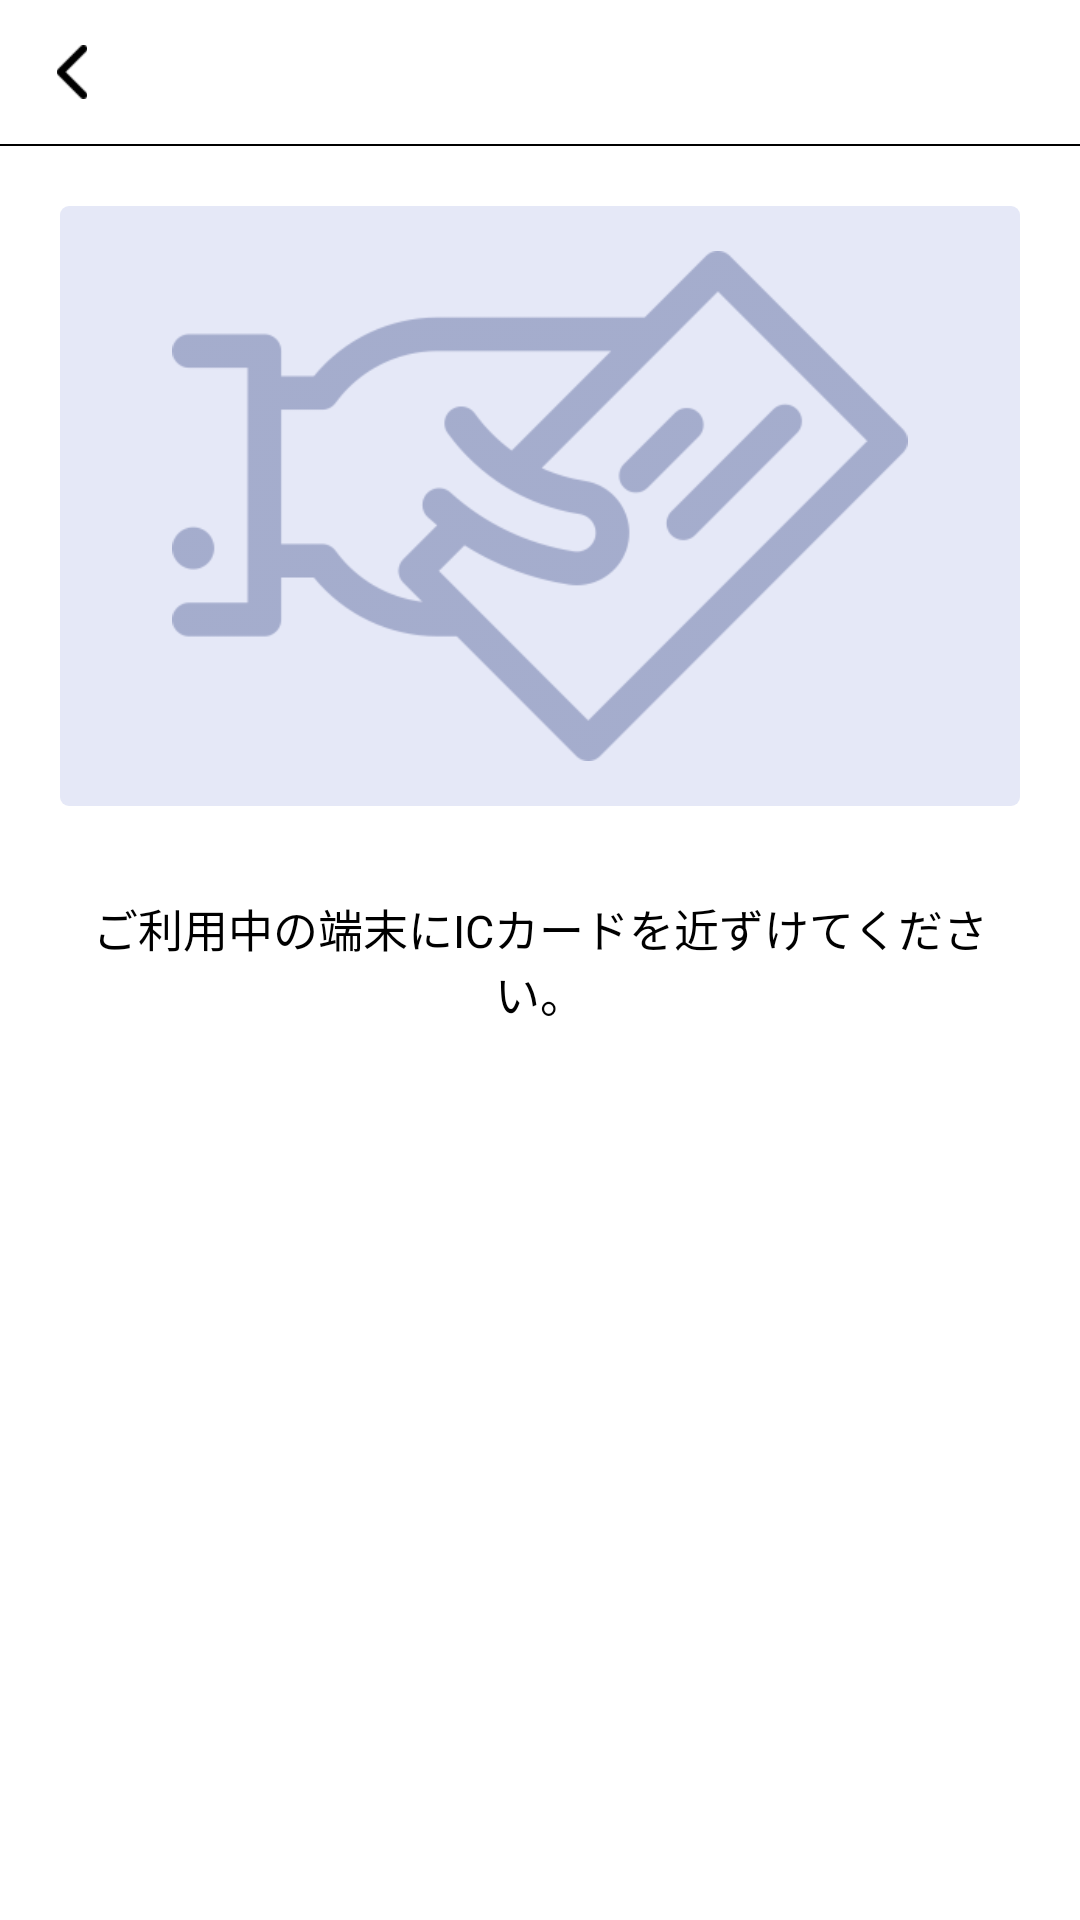

Produce the Android XML layout that renders to this screen, including the resource entries it uses.
<!-- AndroidManifest.xml: application theme AppTheme -->
<!-- res/layout/activity_ic_card.xml -->
<?xml version="1.0" encoding="utf-8"?>
<LinearLayout xmlns:android="http://schemas.android.com/apk/res/android"
    xmlns:tools="http://schemas.android.com/tools"
    android:layout_width="match_parent"
    android:layout_height="match_parent"
    android:background="#fff"
    android:orientation="vertical">

    <FrameLayout
        android:layout_width="match_parent"
        android:layout_height="match_parent"
        tools:ignore="UselessParent">

        <LinearLayout
            android:layout_width="match_parent"
            android:layout_height="match_parent"
            android:orientation="vertical">

            <include layout="@layout/toolbar" />

            <View
                android:layout_width="match_parent"
                android:layout_height="0.5dp"
                android:background="#000" />

            <include
                android:id="@+id/layout_start_ic_card"
                layout='@layout/layout_start_ic_card'
                android:visibility="visible" />
        </LinearLayout>

    </FrameLayout>
</LinearLayout>
<!-- res/layout/toolbar.xml (included above) -->
<?xml version="1.0" encoding="utf-8"?>
<LinearLayout xmlns:android="http://schemas.android.com/apk/res/android"
    xmlns:tools="http://schemas.android.com/tools"
    android:layout_width="match_parent"
    android:layout_height="48dp"
    android:orientation="horizontal">

    <ImageView
        android:id="@+id/ivBack"
        android:layout_width="48dp"
        android:layout_height="48dp"
        android:padding="15dp"
        android:src="@drawable/ic_arrow_back"
        tools:ignore="ContentDescription" />

    <TextView
        android:id="@+id/tvTitle"
        android:layout_width="0dp"
        android:layout_height="match_parent"
        android:layout_gravity="center"
        android:layout_weight="1"
        android:gravity="center"
        android:textColor="#000"
        android:textSize="15sp"
        android:textStyle="bold" />

    <ImageView
        android:layout_width="48dp"
        android:layout_height="48dp"
        android:padding="15dp"
        tools:ignore="ContentDescription" />
</LinearLayout>
<!-- res/layout/layout_start_ic_card.xml (included above) -->
<?xml version="1.0" encoding="utf-8"?>
<LinearLayout xmlns:android="http://schemas.android.com/apk/res/android"

    xmlns:tools="http://schemas.android.com/tools"

    android:id="@+id/layout_start_ic_card"
    android:layout_width="match_parent"
    android:layout_height="match_parent"
    android:background="#fff"
    android:orientation="vertical">

    <LinearLayout
        android:layout_width="match_parent"
        android:layout_height="200dp"
        android:layout_gravity="center"
        android:layout_margin="20dp"
        android:background="@drawable/background_image_card"
        android:gravity="center"
        android:orientation="vertical">

        <ImageView
            android:layout_width="wrap_content"
            android:layout_height="170dp"
            android:layout_gravity="center"
            android:src="@drawable/ic_handle_card"
            tools:ignore="ContentDescription" />

    </LinearLayout>

    <TextView
        android:id="@+id/tv_description"
        android:layout_width="match_parent"
        android:layout_height="wrap_content"
        android:layout_marginLeft="20dp"
        android:layout_marginRight="20dp"
        android:layout_marginTop="10dp"
        android:gravity="center"
        android:text="@string/tab_card"
        android:textColor="#000"
        android:textSize="15sp" />

</LinearLayout>
<!-- resources referenced by this layout -->
<resources>
  <!-- drawable background_image_card (drawable) -->
  <shape xmlns:android="http://schemas.android.com/apk/res/android"
      android:shape="rectangle">
      <corners android:radius="3dp" />
      <solid android:color="#e5e8f7" />
  </shape>
  <!-- drawable ic_arrow_back: png bitmap (drawable, 3018 bytes) -->
  <!-- drawable ic_handle_card: png bitmap (drawable, 13637 bytes) -->
  <string name="tab_card">ご利用中の端末にICカードを近ずけてください。</string>
  <style name="AppTheme" parent="Theme.AppCompat.Light.NoActionBar">
          
      </style>
</resources>
